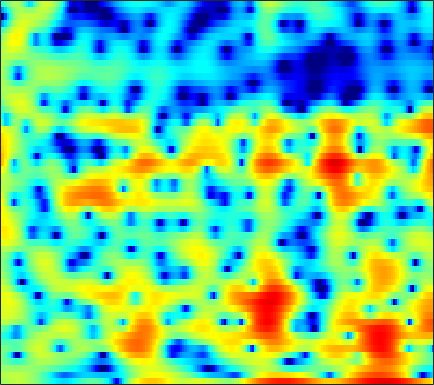

Source data for this figure (header and first rows):
0.927, 1.1582, 1.4386, 1.7071, 1.894, 2.0949, 2.2351, 2.2999, 2.3129, 2.2489, 2.1077, 1.9554, 1.6661, 1.3149, 1.0101, 0.54055, 0.0063989, -0.42273, -1.0201, -1.654, -2.3024, -2.7883, -3.4552, -4.1044
1.746, 1.909, 2.091, 2.233, 2.314, 2.385, 2.41, 2.398, 2.336, 2.221, 2.054, 1.891, 1.62, 1.29, 0.9993, 0.5555, 0.04597, -0.3851, -1.028, -1.75, -2.56, -3.226, -4.201, -5.277
0.7158, 0.778, 0.8314, 0.86, 0.8688, 0.8778, 0.881, 0.8802, 0.8806, 0.8813, 0.8774, 0.872, 0.851, 0.8058, 0.7552, 0.6641, 0.5335, 0.4099, 0.2101, -0.03229, -0.3102, -0.5389, -0.87, -1.221
-0.1664, -0.4593, -0.9318, -1.485, -1.916, -2.451, -2.849, -2.991, -2.917, -2.557, -1.987, -1.493, -0.8195, -0.1919, 0.2251, 0.6975, 1.063, 1.265, 1.456, 1.554, 1.571, 1.542, 1.446, 1.301
-0.05346, -0.635, -1.689, -3.158, -4.663, -7.477, -12.1, -18.3, -17.84, -10.16, -5.988, -3.857, -1.751, -0.2156, 0.6653, 1.561, 2.185, 2.504, 2.753, 2.814, 2.721, 2.557, 2.239, 1.842
-0.09043, -0.2054, -0.4692, -0.8297, -1.137, -1.518, -1.797, -1.847, -1.653, -1.162, -0.4504, 0.1537, 0.969, 1.708, 2.18, 2.679, 3.002, 3.119, 3.091, 2.828, 2.306, 1.714, 0.6233, -0.9004
-2.205, -2.026, -1.922, -1.927, -1.971, -2.003, -1.951, -1.824, -1.531, -1.083, -0.5063, -0.03405, 0.6046, 1.215, 1.626, 2.081, 2.41, 2.555, 2.604, 2.482, 2.159, 1.782, 1.094, 0.2014
-3.582, -3.584, -3.971, -4.79, -5.674, -7.164, -8.622, -9.142, -8.378, -6.528, -4.581, -3.284, -1.857, -0.7365, -0.05551, 0.654, 1.188, 1.488, 1.787, 1.995, 2.124, 2.188, 2.21, 2.187
-1.227, -1.348, -1.859, -2.845, -3.911, -5.783, -7.807, -8.706, -8.018, -6.077, -4.216, -3.101, -2.03, -1.329, -1.032, -0.848, -0.7917, -0.7841, -0.6675, -0.3883, 0.08871, 0.5382, 1.187, 1.827
2.204, 2.248, 2.153, 1.911, 1.669, 1.285, 0.9196, 0.6839, 0.437, 0.2511, 0.04143, -0.1928, -0.6877, -1.473, -2.329, -3.959, -6.377, -8.884, -12.85, -12.45, -8.209, -5.6, -3.045, -1.217
3.137, 3.273, 3.347, 3.325, 3.238, 3.047, 2.763, 2.497, 2.069, 1.562, 0.9434, 0.3886, -0.4728, -1.52, -2.423, -3.827, -5.352, -6.467, -7.519, -7.584, -6.659, -5.687, -4.393, -3.329
3.152, 3.404, 3.615, 3.681, 3.643, 3.479, 3.185, 2.885, 2.384, 1.769, 1.055, 0.4608, -0.3973, -1.313, -1.998, -2.854, -3.594, -4.015, -4.347, -4.438, -4.349, -4.182, -3.964, -3.823
3.343, 3.74, 4.06, 4.176, 4.13, 3.913, 3.53, 3.148, 2.507, 1.717, 0.7873, -0.007926, -1.195, -2.528, -3.604, -5.038, -6.233, -6.743, -6.72, -6.043, -5.094, -4.422, -3.693, -3.26
3.584, 3.89, 4.057, 3.96, 3.741, 3.269, 2.629, 2.056, 1.206, 0.2783, -0.7331, -1.584, -2.887, -4.544, -6.193, -9.334, -14.84, -23.07, -16.32, -9.77, -6.125, -4.279, -2.543, -1.393
3.169, 3.099, 2.774, 2.167, 1.54, 0.432, -0.93, -2.086, -3.64, -4.93, -5.629, -5.746, -5.58, -5.391, -5.336, -5.326, -5.234, -4.99, -4.267, -3.184, -1.94, -1.054, 0.01021, 0.8531
2.254, 1.929, 1.256, 0.294, -0.679, -2.337, -4.618, -6.908, -11.47, -20.94, -21.09, -13.72, -9.078, -6.361, -4.91, -3.433, -2.288, -1.537, -0.6653, 0.1388, 0.8526, 1.337, 1.887, 2.314
1.172, 0.8377, 0.2138, -0.6397, -1.407, -2.588, -3.871, -4.853, -6.009, -6.666, -6.621, -6.086, -4.968, -3.647, -2.668, -1.478, -0.427, 0.2504, 1.037, 1.665, 2.151, 2.41, 2.617, 2.68
0.3706, 0.09548, -0.5124, -1.347, -2.119, -3.231, -4.32, -4.973, -5.418, -5.297, -4.637, -3.93, -2.821, -1.673, -0.8344, 0.202, 1.097, 1.669, 2.288, 2.743, 3.007, 3.093, 3.031, 2.765
0.1683, -0.05125, -0.7221, -1.862, -3.091, -5.388, -8.776, -12.38, -16.24, -11.81, -7.446, -5.111, -2.767, -1.008, 0.03562, 1.162, 2.042, 2.56, 3.067, 3.381, 3.507, 3.483, 3.276, 2.849
0.453, 0.4592, 0.1308, -0.614, -1.439, -2.857, -4.55, -5.698, -6.385, -5.685, -4.135, -2.93, -1.486, -0.2955, 0.4286, 1.227, 1.822, 2.16, 2.472, 2.624, 2.644, 2.541, 2.295, 1.892
1.553, 1.786, 1.839, 1.655, 1.39, 0.9115, 0.4027, 0.04015, -0.3229, -0.5087, -0.5443, -0.4823, -0.3461, -0.1789, -0.02054, 0.1621, 0.3295, 0.4243, 0.4846, 0.4689, 0.329, 0.1651, -0.1417, -0.5144
3.494, 3.74, 3.885, 3.822, 3.653, 3.292, 2.79, 2.337, 1.66, 0.9049, 0.09035, -0.5376, -1.348, -2.034, -2.42, -2.704, -2.725, -2.657, -2.551, -2.572, -2.789, -3.09, -3.722, -4.464
5.136, 5.313, 5.375, 5.226, 4.982, 4.488, 3.777, 3.101, 1.984, 0.5691, -1.192, -2.802, -5.419, -8.492, -10.61, -11.06, -9.246, -7.806, -6.441, -5.784, -5.742, -6.184, -7.481, -9.863
5.454, 5.55, 5.489, 5.239, 4.924, 4.318, 3.512, 2.76, 1.516, -0.01649, -1.923, -3.689, -6.525, -9.966, -12.36, -12.87, -10.72, -9.181, -7.691, -6.831, -6.545, -6.657, -7.112, -7.991
5.077, 5.031, 4.825, 4.451, 4.067, 3.435, 2.659, 1.997, 1.003, -0.1171, -1.349, -2.323, -3.633, -4.832, -5.544, -6.191, -6.461, -6.481, -6.383, -6.209, -6.004, -5.842, -5.585, -5.253
5.013, 4.729, 4.225, 3.586, 3.053, 2.322, 1.58, 1.024, 0.3183, -0.4111, -1.164, -1.734, -2.549, -3.392, -4.01, -4.814, -5.615, -6.129, -6.704, -7.019, -6.892, -6.514, -5.728, -4.623
5.317, 4.641, 3.498, 2.183, 1.157, -0.1153, -1.004, -1.355, -1.526, -1.554, -1.65, -1.864, -2.327, -3.009, -3.718, -4.906, -6.365, -7.724, -9.964, -12.56, -14.08, -12.62, -8.989, -5.724
4.887, 3.813, 1.878, -0.8524, -3.665, -9.075, -13.69, -10.4, -6.376, -4.149, -3.08, -2.811, -2.968, -3.623, -4.402, -5.718, -7.295, -8.684, -10.74, -12.89, -13.8, -12.07, -8.373, -4.745
3.519, 2.692, 1.263, -0.6156, -2.269, -4.482, -5.714, -5.585, -4.664, -3.837, -3.443, -3.492, -4.067, -5.237, -6.449, -8.493, -10.97, -12.67, -13.17, -11.78, -9.518, -7.607, -5.077, -2.732
2.247, 2.11, 1.685, 1.071, 0.5332, -0.1444, -0.7277, -1.063, -1.429, -1.762, -2.225, -2.728, -3.686, -5.034, -6.39, -9.009, -12.63, -15.94, -16.54, -12.07, -8.256, -6.08, -3.681, -1.643
1.598, 1.823, 1.804, 1.545, 1.261, 0.828, 0.3976, 0.07873, -0.3292, -0.7333, -1.193, -1.597, -2.217, -2.953, -3.571, -4.409, -5.116, -5.399, -5.29, -4.66, -3.656, -2.764, -1.543, -0.4427
2.67, 2.53, 2.093, 1.438, 0.8968, 0.1738, -0.3972, -0.6614, -0.8176, -0.8888, -0.9475, -1.009, -1.161, -1.409, -1.626, -1.828, -1.944, -1.94, -1.805, -1.467, -0.9857, -0.6171, -0.1041, 0.3548
5.29, 4.503, 3.041, 1.052, -0.7893, -3.411, -5.004, -4.771, -3.374, -2.013, -1.13, -0.7976, -0.7074, -0.8307, -1.017, -1.293, -1.449, -1.386, -1.083, -0.5942, -0.079, 0.2706, 0.6514, 0.8931
7.846, 6.78, 4.897, 2.301, -0.3325, -4.964, -8.677, -7.042, -3.767, -1.752, -0.8657, -0.7342, -1.19, -2.217, -3.332, -5.159, -6.575, -6.496, -5.049, -3.298, -1.89, -1.006, -0.3185, -0.04784
7.818, 7.006, 5.734, 4.285, 3.179, 1.817, 0.7773, 0.2574, -0.1568, -0.5141, -1.019, -1.608, -2.769, -4.656, -6.693, -10.78, -16.3, -15.83, -10.76, -7.422, -5.447, -4.624, -4.026, -3.993
7.014, 6.447, 5.587, 4.67, 3.961, 3.03, 2.151, 1.524, 0.7078, -0.1076, -0.9485, -1.639, -2.649, -3.784, -4.67, -5.785, -6.545, -6.796, -6.714, -6.404, -6.193, -6.276, -6.604, -7.26
6.502, 6.019, 5.323, 4.575, 3.985, 3.166, 2.312, 1.667, 0.8078, -0.02066, -0.8237, -1.4, -2.127, -2.72, -3.099, -3.475, -3.8, -4.038, -4.384, -4.835, -5.44, -5.982, -7.08, -8.515
6.218, 5.703, 5.014, 4.311, 3.782, 3.039, 2.214, 1.52, 0.4962, -0.6162, -1.686, -2.315, -2.763, -2.755, -2.55, -2.207, -1.94, -1.835, -1.903, -2.253, -2.926, -3.648, -5.034, -7.026
4.982, 4.231, 3.37, 2.817, 2.567, 2.301, 1.88, 1.304, 0.01647, -2.103, -5.39, -8.532, -9.747, -6.035, -3.53, -1.248, 0.2064, 0.8831, 1.351, 1.402, 1.06, 0.5212, -0.4434, -1.77
-0.5449, -3.011, -6.566, -6.09, -3.709, -1.17, 0.1888, 0.5476, 0.2586, -0.8837, -2.716, -4.117, -4.494, -2.711, -1.084, 0.7057, 1.961, 2.538, 2.958, 3.038, 2.85, 2.536, 1.988, 1.309
-3.546, -4.955, -6.666, -5.994, -4.162, -1.716, -0.001116, 0.8268, 1.435, 1.61, 1.568, 1.495, 1.489, 1.606, 1.751, 1.934, 2.014, 1.982, 1.829, 1.566, 1.241, 0.9817, 0.5484, 0.02917
-2.594, -1.876, -1.081, -0.2607, 0.406, 1.301, 2.098, 2.577, 3.022, 3.26, 3.295, 3.211, 2.96, 2.558, 2.154, 1.451, 0.5435, -0.2183, -1.28, -2.177, -2.713, -2.846, -2.866, -2.973
-1.125, -0.1562, 0.8851, 1.715, 2.238, 2.815, 3.269, 3.519, 3.725, 3.778, 3.655, 3.439, 2.959, 2.223, 1.459, 0.07837, -1.841, -3.791, -7.386, -12.38, -13.92, -10.95, -7.688, -5.893
0.4401, 1.008, 1.638, 2.131, 2.42, 2.712, 2.908, 2.999, 3.048, 2.999, 2.843, 2.633, 2.202, 1.549, 0.8771, -0.3089, -1.907, -3.42, -5.814, -8.117, -8.803, -7.927, -6.252, -4.912
1.207, 1.372, 1.493, 1.51, 1.465, 1.359, 1.234, 1.156, 1.093, 1.084, 1.101, 1.101, 1.043, 0.8736, 0.6541, 0.228, -0.3353, -0.8107, -1.434, -1.917, -2.154, -2.155, -1.991, -1.753
1.446, 1.24, 0.811, 0.2025, -0.361, -1.206, -2.027, -2.496, -2.739, -2.468, -1.847, -1.294, -0.5989, -0.03731, 0.2743, 0.5432, 0.6753, 0.7057, 0.6907, 0.6517, 0.6241, 0.6153, 0.6194, 0.6239
1.472, 0.9959, 0.1074, -1.151, -2.415, -4.688, -7.924, -11.08, -13.46, -9.941, -6.296, -4.299, -2.354, -0.9792, -0.2198, 0.5269, 1.044, 1.316, 1.567, 1.72, 1.805, 1.837, 1.844, 1.815
1.492, 1.031, 0.1881, -0.977, -2.114, -4.045, -6.459, -8.313, -9.378, -7.808, -5.441, -3.879, -2.219, -0.981, -0.2716, 0.4457, 0.9547, 1.231, 1.488, 1.645, 1.723, 1.742, 1.723, 1.666
1.562, 1.374, 0.9963, 0.4747, -0.0006113, -0.6938, -1.358, -1.742, -1.993, -1.896, -1.535, -1.176, -0.6847, -0.242, 0.03361, 0.3227, 0.521, 0.621, 0.694, 0.7043, 0.6634, 0.6017, 0.4862, 0.3441
1.538, 1.725, 1.876, 1.91, 1.868, 1.733, 1.544, 1.385, 1.174, 0.9679, 0.7698, 0.6175, 0.4014, 0.1697, -0.003793, -0.2265, -0.4187, -0.5445, -0.7026, -0.8728, -1.077, -1.267, -1.567, -1.896
1.209, 1.857, 2.552, 3.054, 3.31, 3.496, 3.514, 3.418, 3.146, 2.704, 2.088, 1.511, 0.605, -0.4132, -1.181, -2.08, -2.681, -2.921, -3.054, -3.153, -3.398, -3.722, -4.35, -5.15
0.4682, 1.593, 2.787, 3.69, 4.188, 4.632, 4.819, 4.787, 4.491, 3.884, 2.91, 1.895, 0.07906, -2.392, -4.763, -8.297, -9.963, -8.896, -6.972, -5.854, -5.666, -6.083, -7.376, -9.534
-0.7036, 0.5327, 1.936, 3.083, 3.779, 4.48, 4.905, 5.032, 4.918, 4.446, 3.562, 2.583, 0.7619, -1.786, -4.303, -8.247, -10.09, -8.736, -6.627, -5.548, -5.487, -6.083, -7.755, -10.58
-3.295, -2.229, -0.7693, 0.6278, 1.591, 2.681, 3.511, 3.934, 4.229, 4.196, 3.847, 3.385, 2.529, 1.471, 0.6295, -0.3914, -1.148, -1.505, -1.832, -2.203, -2.822, -3.525, -4.785, -6.386
-9.275, -8.149, -5.944, -3.535, -1.888, -0.04288, 1.378, 2.175, 2.913, 3.327, 3.458, 3.407, 3.182, 2.825, 2.515, 2.073, 1.636, 1.307, 0.8506, 0.3309, -0.3219, -0.9109, -1.849, -2.947
-33.02, -21.32, -11.73, -6.826, -4.289, -1.803, -0.05077, 0.9093, 1.791, 2.324, 2.586, 2.653, 2.638, 2.564, 2.496, 2.399, 2.302, 2.208, 2.024, 1.738, 1.326, 0.9225, 0.2265, -0.6425
-9.499, -8.371, -6.318, -4.095, -2.595, -0.9349, 0.2791, 0.8967, 1.363, 1.46, 1.286, 1.052, 0.7439, 0.6236, 0.7151, 1.071, 1.548, 1.9, 2.261, 2.438, 2.41, 2.237, 1.812, 1.149
-3.749, -2.868, -1.694, -0.5724, 0.1686, 0.9505, 1.417, 1.506, 1.248, 0.4737, -0.893, -2.339, -4.669, -6.177, -5.492, -3.132, -0.8931, 0.4178, 1.691, 2.507, 2.927, 3.015, 2.873, 2.441
